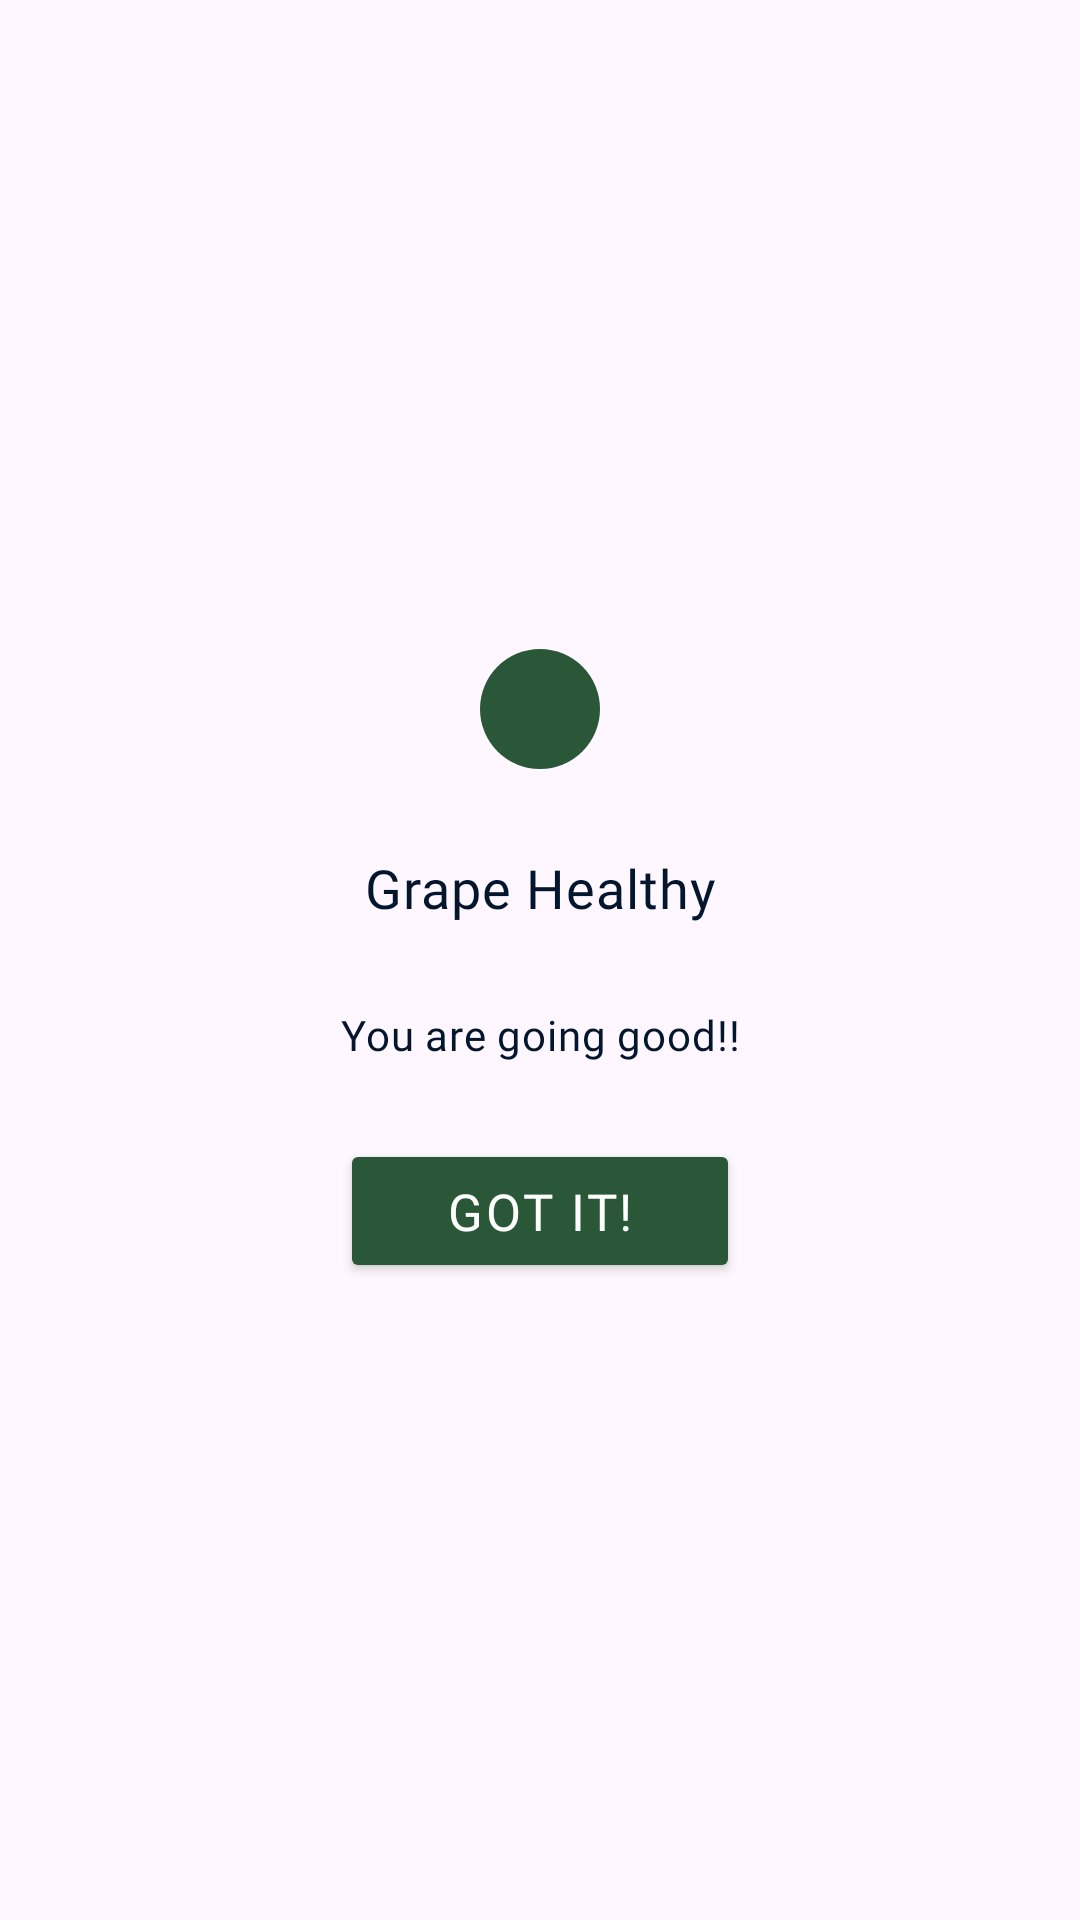

Android layout source for this screen:
<!-- AndroidManifest.xml: application theme Theme.Plantzone -->
<!-- res/layout/grape_healthy.xml -->
<?xml version="1.0" encoding="utf-8"?>
<androidx.constraintlayout.widget.ConstraintLayout xmlns:android="http://schemas.android.com/apk/res/android"
    android:layout_width="wrap_content"
    android:layout_height="wrap_content"
    xmlns:app="http://schemas.android.com/apk/res-auto">

    <LinearLayout
        android:id="@+id/l1"
        android:layout_width="wrap_content"
        android:layout_height="wrap_content"
        android:layout_marginTop="50dp"
        android:layout_marginBottom="50dp"
        android:orientation="vertical"
        android:background="@drawable/white_background"
        app:layout_constraintStart_toStartOf="parent"
        app:layout_constraintBottom_toBottomOf="parent"
        app:layout_constraintEnd_toEndOf="parent"
        app:layout_constraintTop_toTopOf="parent">

        <TextView
            android:layout_width="match_parent"
            android:layout_height="wrap_content"
            android:text="Grape Healthy"
            android:gravity="center_horizontal"
            android:textSize="18sp"
            android:fontFamily="@font/google1"
            android:letterSpacing="0.02"
            android:includeFontPadding="false"
            android:textColor="@color/colorAccent"
            android:textAlignment="center"
            android:layout_marginTop="50dp"/>

        <TextView
            android:layout_width="match_parent"
            android:layout_height="wrap_content"
            android:text="@string/apple_healthy"
            android:textSize="14sp"
            android:textColor="@color/colorAccent"
            android:textAlignment="center"
            android:layout_marginTop="30dp"
            android:gravity="center_horizontal"
            android:layout_marginBottom="50dp"
            android:layout_marginEnd="16dp"
            android:layout_marginStart="16dp"
            android:fontFamily="@font/google1"
            android:letterSpacing="0.02"
            android:includeFontPadding="false" />

    </LinearLayout>

    <ImageView
        android:layout_width="40dp"
        android:layout_height="40dp"
        android:src="@drawable/ic_round_check_24"
        android:background="@drawable/precaution_select"
        android:padding="8dp"
        app:layout_constraintBottom_toTopOf="@id/l1"
        app:layout_constraintTop_toTopOf="@id/l1"
        app:layout_constraintStart_toStartOf="@id/l1"
        app:layout_constraintEnd_toEndOf="@id/l1"/>

    <Button
        android:id="@+id/got_it_btn"
        android:layout_width="0dp"
        android:layout_height="wrap_content"
        android:backgroundTint="#295737"
        android:text="Got it!"
        android:textColor="@color/colorWhite"
        android:fontFamily="@font/google1"
        android:letterSpacing="0.05"
        android:textSize="17sp"
        android:layout_marginStart="16dp"
        android:layout_marginEnd="16dp"
        app:layout_constraintStart_toStartOf="@id/l1"
        app:layout_constraintEnd_toEndOf="@id/l1"
        app:layout_constraintTop_toBottomOf="@id/l1"
        app:layout_constraintBottom_toBottomOf="@id/l1"/>

</androidx.constraintlayout.widget.ConstraintLayout>
<!-- resources referenced by this layout -->
<resources>
  <color name="colorAccent">#03162D</color>
  <color name="colorWhite">#FEFEFE</color>
  <!-- drawable precaution_select (drawable) -->
  <?xml version="1.0" encoding="utf-8"?>
  <shape xmlns:android="http://schemas.android.com/apk/res/android"
      android:shape="rectangle">
  
      <corners android:radius="60dp"/>
      <solid android:color="@color/colorPrimaryDark2"/>
  
  </shape>
  <string name="apple_healthy">You are going good!!</string>
  <style name="Theme.Plantzone" parent="Base.Theme.Plantzone" />
  <color name="colorPrimaryDark2">#295737</color>
  <style name="Base.Theme.Plantzone" parent="Theme.Material3.DayNight.NoActionBar">
          
          
      </style>
</resources>
